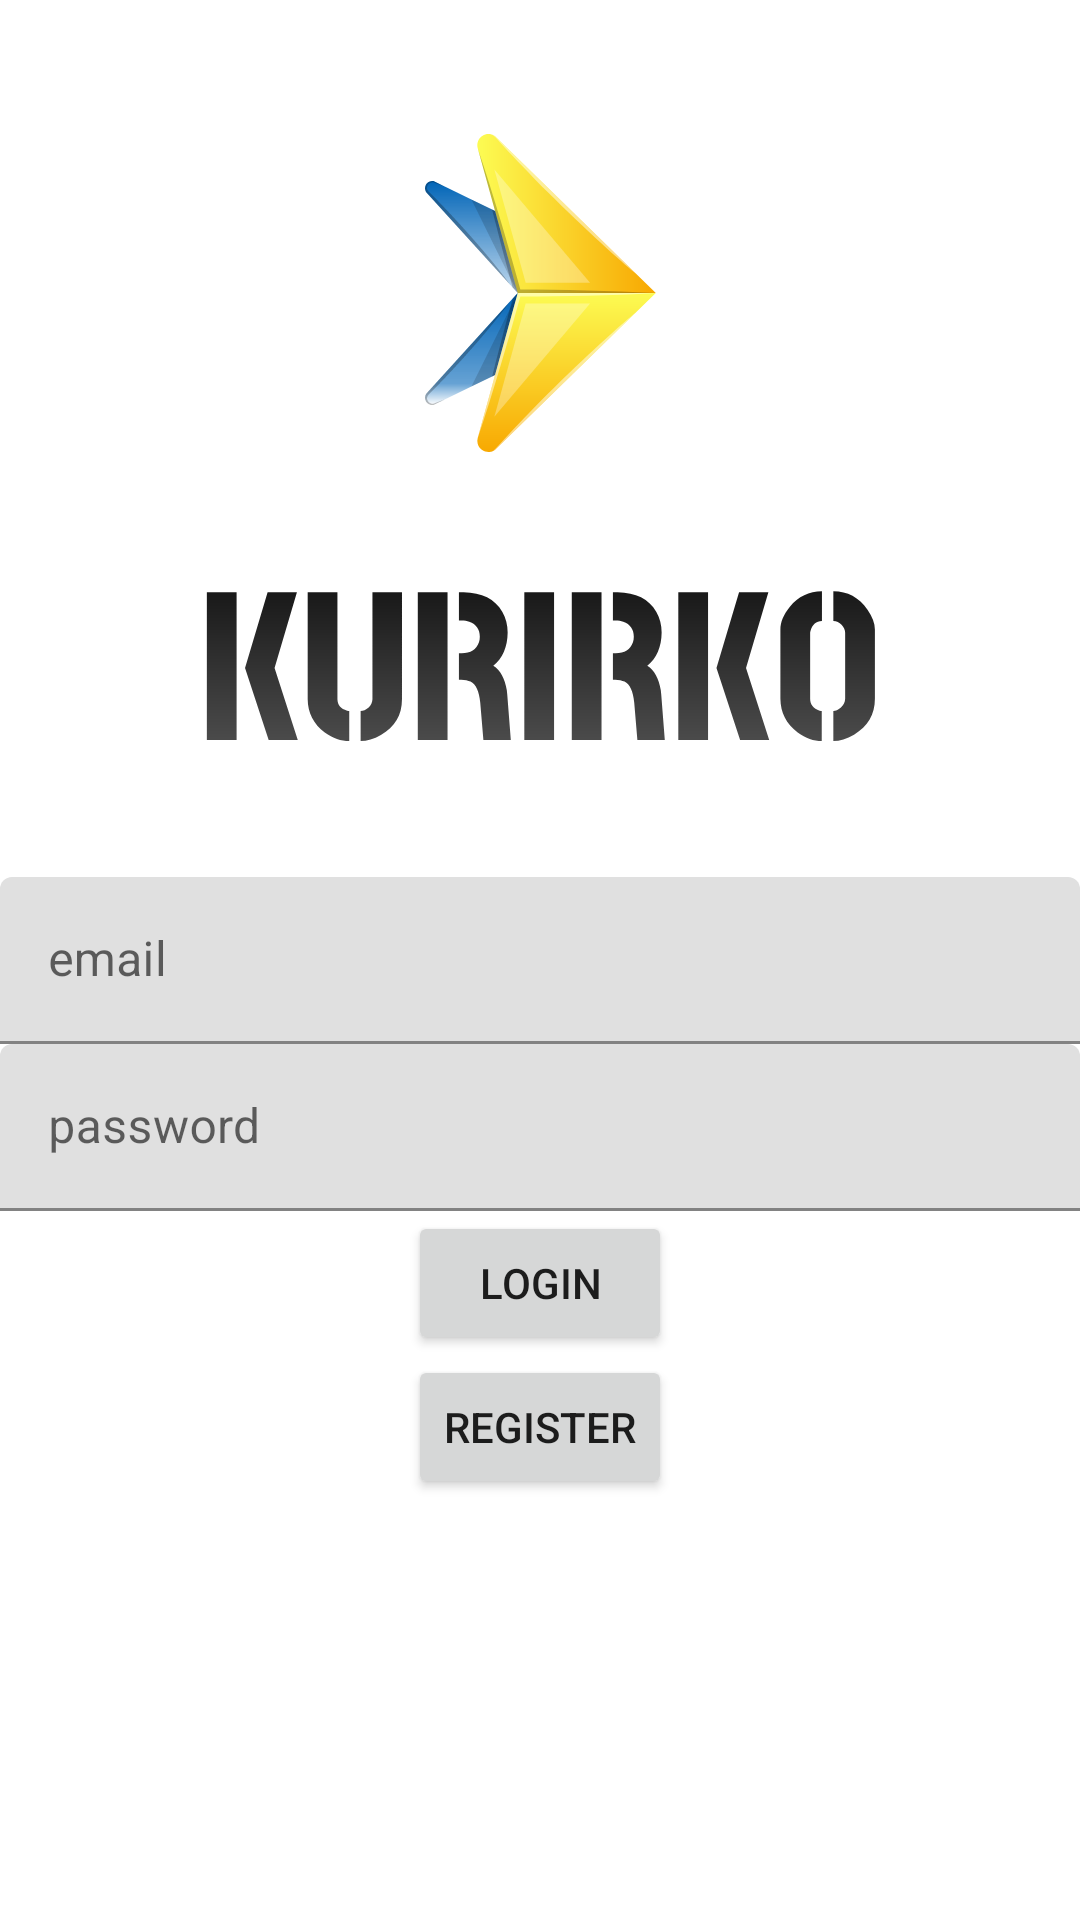

Android layout source for this screen:
<!-- AndroidManifest.xml: application theme Theme.Brunolipovacrma -->
<!-- res/layout/activity_main.xml -->
<?xml version="1.0" encoding="utf-8"?>
<androidx.constraintlayout.widget.ConstraintLayout xmlns:android="http://schemas.android.com/apk/res/android"
    xmlns:app="http://schemas.android.com/apk/res-auto"
    xmlns:tools="http://schemas.android.com/tools"
    android:layout_width="match_parent"
    android:layout_height="match_parent"
    android:layout_gravity="center"
    tools:context=".MainActivity">

    <ImageView
        android:id="@+id/logo_image"
        android:layout_width="wrap_content"
        android:layout_height="wrap_content"
        android:src="@drawable/ic_logo_shapes_51"
        app:layout_constraintTop_toTopOf="parent"
        app:layout_constraintEnd_toEndOf="parent"
        app:layout_constraintStart_toStartOf="parent"
        app:layout_constraintBottom_toTopOf="@id/logo_text">
    </ImageView>

    <ImageView
        android:id="@+id/logo_text"
        android:layout_width="wrap_content"
        android:layout_height="wrap_content"
        android:src="@drawable/ic_kurirko"
        app:layout_constraintEnd_toEndOf="parent"
        app:layout_constraintStart_toStartOf="parent"
        app:layout_constraintBottom_toTopOf="@id/email"
        app:layout_constraintTop_toBottomOf="@id/logo_image">
    </ImageView>


    <com.google.android.material.textfield.TextInputLayout
        android:id="@+id/email"
        android:layout_width="match_parent"
        android:layout_height="wrap_content"
        android:hint="@string/email"
        app:layout_constraintBottom_toBottomOf="parent"
        app:layout_constraintEnd_toEndOf="parent"
        app:layout_constraintStart_toStartOf="parent"
        app:layout_constraintTop_toTopOf="parent">

        <com.google.android.material.textfield.TextInputEditText
            android:layout_width="match_parent"
            android:layout_height="wrap_content" />

    </com.google.android.material.textfield.TextInputLayout>

    <com.google.android.material.textfield.TextInputLayout
        android:id="@+id/password"
        android:layout_width="match_parent"
        android:layout_height="wrap_content"
        android:hint="@string/password"
        app:layout_constraintEnd_toEndOf="parent"
        app:layout_constraintStart_toStartOf="parent"
        app:layout_constraintTop_toBottomOf="@id/email">

        <com.google.android.material.textfield.TextInputEditText
            android:inputType="textPassword"
            android:layout_width="match_parent"
            android:layout_height="wrap_content" />

    </com.google.android.material.textfield.TextInputLayout>

    <Button
        android:id="@+id/login_button"
        android:layout_width="wrap_content"
        android:layout_height="wrap_content"
        android:text="@string/login"
        app:layout_constraintBottom_toTopOf="@id/register_button"
        app:layout_constraintEnd_toEndOf="parent"
        app:layout_constraintStart_toStartOf="parent"
        app:layout_constraintTop_toBottomOf="@id/password" />

    <Button
        android:id="@+id/register_button"
        android:layout_width="wrap_content"
        android:layout_height="wrap_content"
        android:text="@string/register"

        app:layout_constraintEnd_toEndOf="parent"
        app:layout_constraintStart_toStartOf="parent"
        app:layout_constraintTop_toBottomOf="@id/login_button" />

</androidx.constraintlayout.widget.ConstraintLayout>
<!-- resources referenced by this layout -->
<resources>
  <!-- drawable ic_kurirko: vector/xml drawable (drawable, 3389 chars, omitted) -->
  <!-- drawable ic_logo_shapes_51: vector/xml drawable (drawable, 8964 chars, omitted) -->
  <string name="email">email</string>
  <string name="login">Login</string>
  <string name="password">password</string>
  <string name="register">Register</string>
  <style name="Theme.Brunolipovacrma" parent="Theme.MaterialComponents.DayNight.DarkActionBar">
          
          <item name="colorPrimary">@color/purple_500</item>
          <item name="colorPrimaryVariant">@color/purple_700</item>
          <item name="colorOnPrimary">@color/white</item>
          
          <item name="colorSecondary">@color/teal_200</item>
          <item name="colorSecondaryVariant">@color/teal_700</item>
          <item name="colorOnSecondary">@color/black</item>
          
          <item name="android:statusBarColor" tools:targetApi="l">?attr/colorPrimaryVariant</item>
          
          <item name="windowActionBar">false</item>
          <item name="windowNoTitle">true</item>
      </style>
  <color name="purple_500">#0091ea</color>
  <color name="purple_700">#0064b7</color>
  <color name="white">#FFFFFFFF</color>
  <color name="teal_200">#FF03DAC5</color>
  <color name="teal_700">#FF018786</color>
  <color name="black">#FF000000</color>
</resources>
